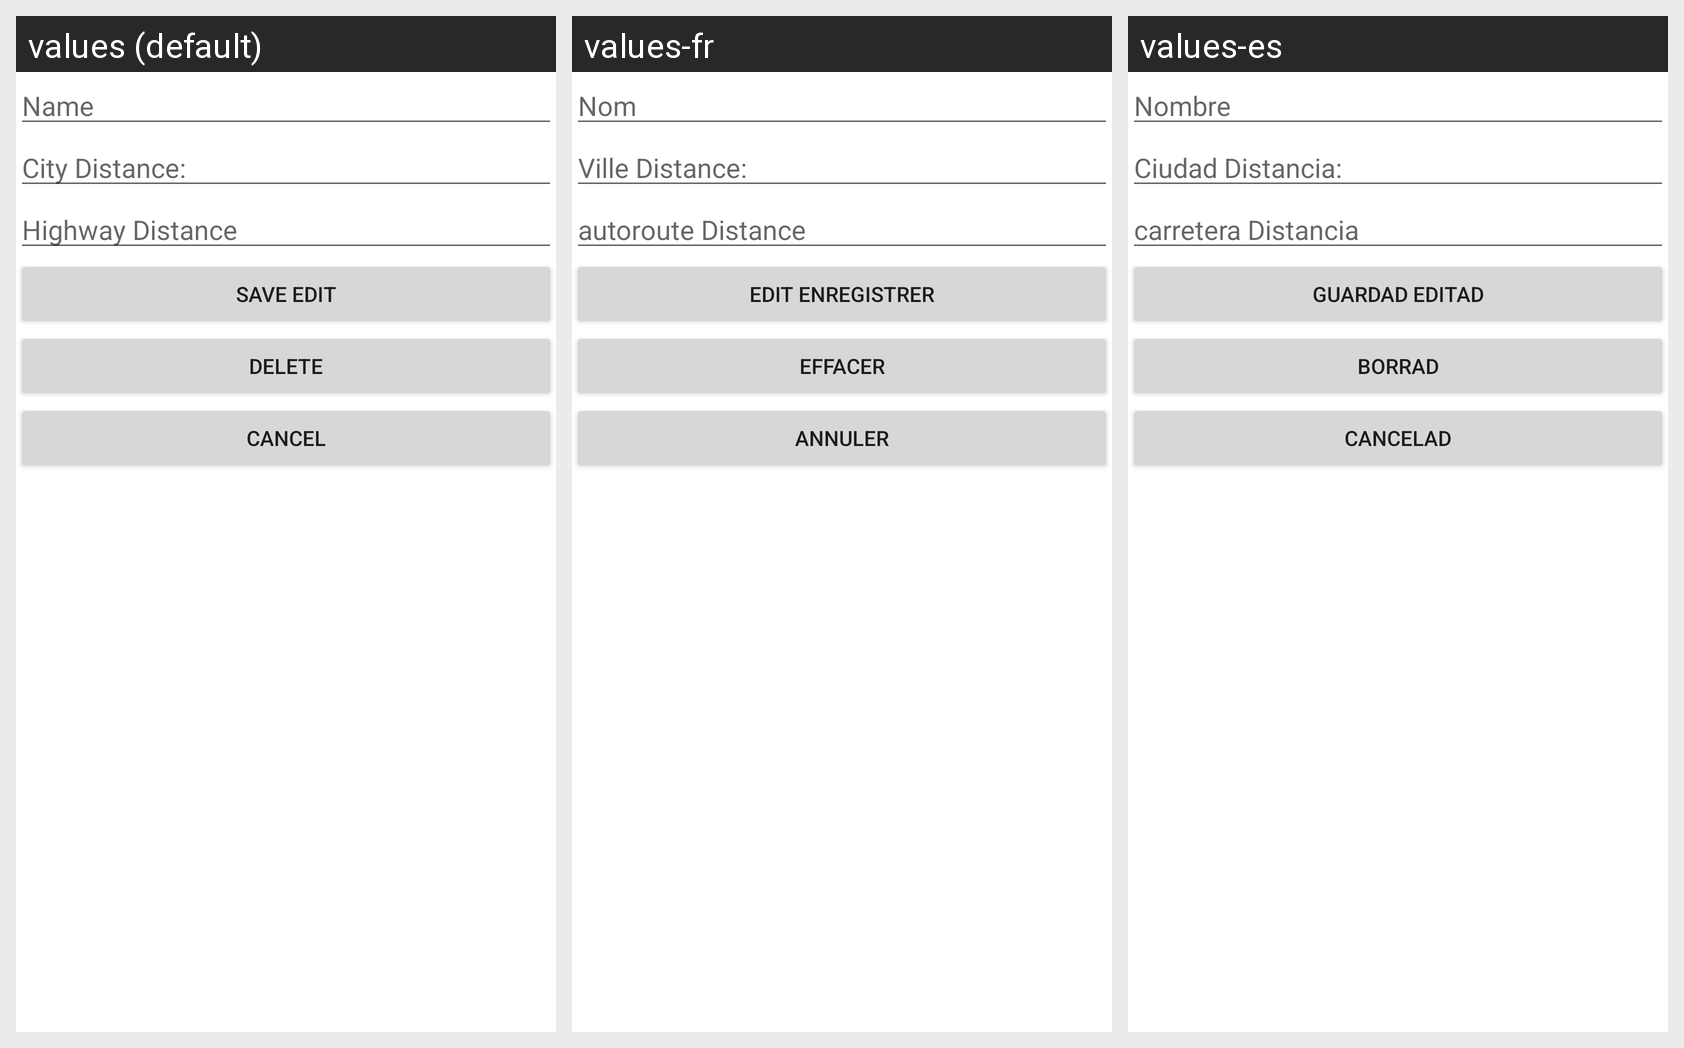

Translations of the strings shown on this Android screen, per locale in the grid:
Android screen res/layout/route_edit_delete_layout.xml rendered under 3 locales, left to right: values (default), values-fr, values-es. Device: Nexus 5 (rendered at 1080×1920; each locale shown at half size, 540×960, under a caption strip naming it); theme AppTheme.
Strings drawn on this screen, with the default value and each locale's value (text and hints the layout hard-codes, and strings that could not be matched under every locale, appear in the picture but are not listed):

name
  values: Name
  values-fr: Nom
  values-es: Nombre

city_distance
  values: City Distance:
  values-fr: Ville Distance:
  values-es: Ciudad Distancia:

highway_distance
  values: Highway Distance
  values-fr: autoroute Distance
  values-es: carretera Distancia

save_edit
  values: SAVE EDIT
  values-fr: EDIT ENREGISTRER
  values-es: GUARDAD EDITAD

delete
  values: Delete
  values-fr: Effacer
  values-es: Borrad

cancel
  values: Cancel
  values-fr: Annuler
  values-es: Cancelad
